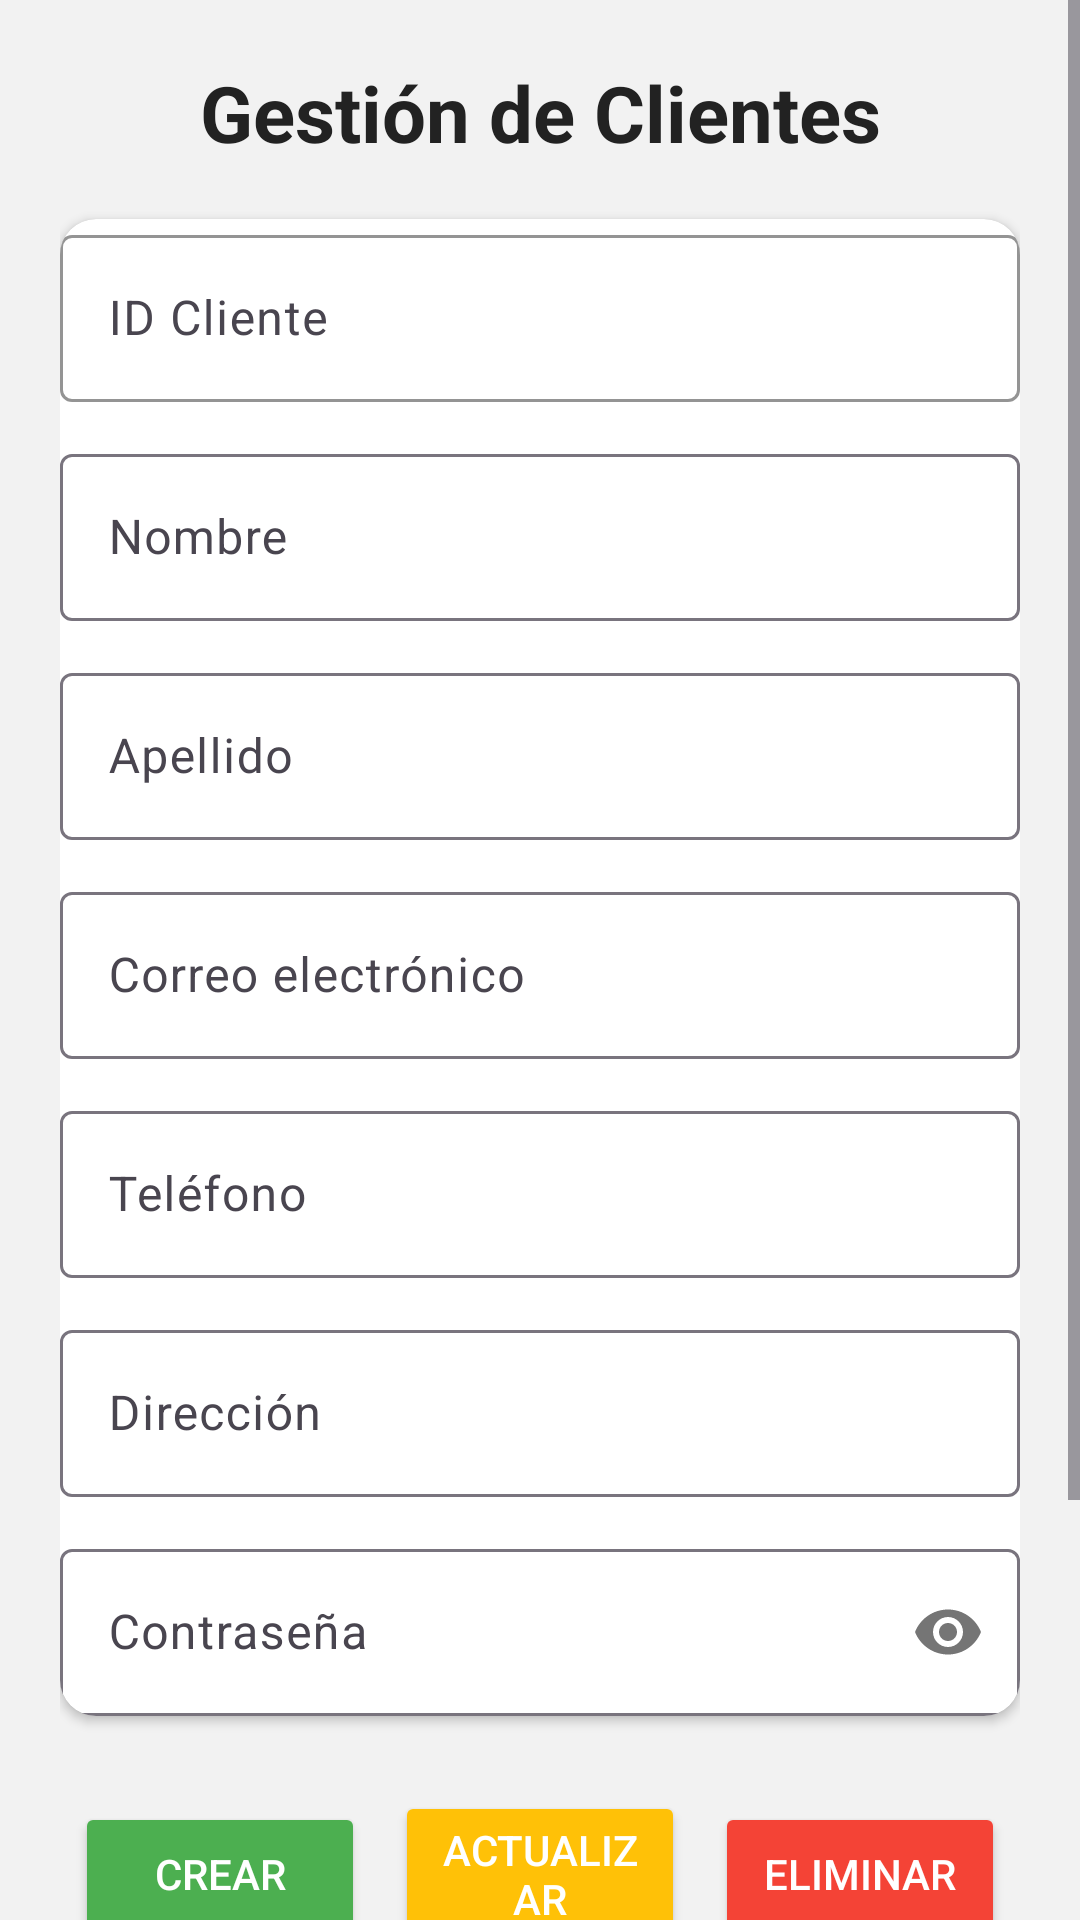

Produce the Android XML layout that renders to this screen, including the resource entries it uses.
<!-- AndroidManifest.xml: application theme Theme.AppInterface -->
<!-- res/layout/activity_cliente.xml -->
<?xml version="1.0" encoding="utf-8"?>
<ScrollView xmlns:android="http://schemas.android.com/apk/res/android"

            xmlns:app="http://schemas.android.com/apk/res-auto"
            xmlns:tools="http://schemas.android.com/tools"
            android:layout_width="match_parent"
            android:layout_height="match_parent"
            android:fillViewport="true"
            android:background="#F2F2F2"
            tools:context=".ClienteActivity">

    <LinearLayout
            android:orientation="vertical"
            android:padding="20dp"
            android:layout_width="match_parent"
            android:layout_height="wrap_content">

        <TextView
                android:id="@+id/tvTituloCliente"
                android:layout_width="match_parent"
                android:layout_height="wrap_content"
                android:text="Gestión de Clientes"
                android:textAlignment="center"
                android:textSize="26sp"
                android:textStyle="bold"
                android:textColor="#222"
                android:paddingBottom="18dp" />

        <androidx.cardview.widget.CardView
                android:layout_width="match_parent"
                android:layout_height="wrap_content"
                android:layout_marginBottom="20dp"
                android:padding="16dp"
                android:elevation="4dp"
                android:backgroundTint="#FFFFFF"
                app:cardCornerRadius="12dp">

            <LinearLayout
                    android:orientation="vertical"
                    android:layout_width="match_parent"
                    android:layout_height="wrap_content">

                
                <com.google.android.material.textfield.TextInputLayout
                        android:layout_width="match_parent"
                        android:layout_height="wrap_content"
                        android:hint="ID Cliente"
                        app:boxStrokeColor="@android:color/holo_blue_dark">

                    <com.google.android.material.textfield.TextInputEditText
                            android:id="@+id/id_cliente"
                            android:layout_width="match_parent"
                            android:layout_height="wrap_content"
                            android:inputType="number" />
                </com.google.android.material.textfield.TextInputLayout>

                
                <com.google.android.material.textfield.TextInputLayout
                        android:layout_width="match_parent"
                        android:layout_height="wrap_content"
                        android:layout_marginTop="12dp"
                        android:hint="Nombre">

                    <com.google.android.material.textfield.TextInputEditText
                            android:id="@+id/nombre"
                            android:layout_width="match_parent"
                            android:layout_height="wrap_content"
                            android:inputType="textPersonName" />
                </com.google.android.material.textfield.TextInputLayout>

                
                <com.google.android.material.textfield.TextInputLayout
                        android:layout_width="match_parent"
                        android:layout_height="wrap_content"
                        android:layout_marginTop="12dp"
                        android:hint="Apellido">

                    <com.google.android.material.textfield.TextInputEditText
                            android:id="@+id/apellido"
                            android:layout_width="match_parent"
                            android:layout_height="wrap_content"
                            android:inputType="textPersonName" />
                </com.google.android.material.textfield.TextInputLayout>

                
                <com.google.android.material.textfield.TextInputLayout
                        android:layout_width="match_parent"
                        android:layout_height="wrap_content"
                        android:layout_marginTop="12dp"
                        android:hint="Correo electrónico">

                    <com.google.android.material.textfield.TextInputEditText
                            android:id="@+id/correo_electronico"
                            android:layout_width="match_parent"
                            android:layout_height="wrap_content"
                            android:inputType="textEmailAddress" />
                </com.google.android.material.textfield.TextInputLayout>

                
                <com.google.android.material.textfield.TextInputLayout
                        android:layout_width="match_parent"
                        android:layout_height="wrap_content"
                        android:layout_marginTop="12dp"
                        android:hint="Teléfono">

                    <com.google.android.material.textfield.TextInputEditText
                            android:id="@+id/telefono"
                            android:layout_width="match_parent"
                            android:layout_height="wrap_content"
                            android:inputType="phone" />
                </com.google.android.material.textfield.TextInputLayout>

                
                <com.google.android.material.textfield.TextInputLayout
                        android:layout_width="match_parent"
                        android:layout_height="wrap_content"
                        android:layout_marginTop="12dp"
                        android:hint="Dirección">

                    <com.google.android.material.textfield.TextInputEditText
                            android:id="@+id/direccion"
                            android:layout_width="match_parent"
                            android:layout_height="wrap_content"
                            android:inputType="textPostalAddress" />
                </com.google.android.material.textfield.TextInputLayout>

                
                <com.google.android.material.textfield.TextInputLayout
                        android:layout_width="match_parent"
                        android:layout_height="wrap_content"
                        android:layout_marginTop="12dp"
                        android:hint="Contraseña"
                        app:passwordToggleEnabled="true">

                    <com.google.android.material.textfield.TextInputEditText
                            android:id="@+id/contrasena"
                            android:layout_width="match_parent"
                            android:layout_height="wrap_content"
                            android:inputType="textPassword" />
                </com.google.android.material.textfield.TextInputLayout>

            </LinearLayout>
        </androidx.cardview.widget.CardView>

        
        <LinearLayout
                android:layout_width="match_parent"
                android:layout_height="wrap_content"
                android:orientation="horizontal"
                android:gravity="center"
                android:layout_marginBottom="16dp">

            <Button
                    android:text="Crear"
                    android:onClick="crearCliente"
                    android:layout_width="0dp"
                    android:layout_weight="1"
                    android:layout_height="wrap_content"
                    android:backgroundTint="#4CAF50"
                    android:textColor="#FFF"
                    android:layout_margin="5dp"/>



            <Button
                    android:text="Actualizar"
                    android:onClick="actualizarCliente"
                    android:layout_width="0dp"
                    android:layout_weight="1"
                    android:layout_height="wrap_content"
                    android:backgroundTint="#FFC107"
                    android:textColor="#FFF"
                    android:layout_margin="5dp"/>

            <Button
                    android:text="Eliminar"
                    android:onClick="eliminarCliente"
                    android:layout_width="0dp"
                    android:layout_weight="1"
                    android:layout_height="wrap_content"
                    android:backgroundTint="#F44336"
                    android:textColor="#FFF"
                    android:layout_margin="5dp"/>
        </LinearLayout>

        <Button
                android:id="@+id/btnVolver"
                android:layout_width="match_parent"
                android:layout_height="wrap_content"
                android:text="Volver al Menú Principal"
                android:backgroundTint="#FF5722"
                android:textColor="#FFF"
                android:layout_marginBottom="20dp" />

        <LinearLayout
                android:layout_width="match_parent"
                android:layout_height="wrap_content"
                android:orientation="horizontal"
                android:gravity="center_vertical"
                android:layout_marginBottom="10dp">

            <TextView
                    android:id="@+id/txtListaClientes"
                    android:layout_width="0dp"
                    android:layout_height="wrap_content"
                    android:layout_weight="1"
                    android:text="Lista de clientes"
                    android:textSize="20sp"
                    android:textStyle="bold"
                    android:textColor="#333" />

            <Button
                    android:id="@+id/btnMostrarClientes"
                    android:layout_width="wrap_content"
                    android:layout_height="wrap_content"
                    android:text="Mostrar"
                    android:onClick="mostrarClientes"
                    android:backgroundTint="#2196F3"
                    android:textColor="#FFF"
                    android:layout_marginLeft="10dp"/>
        </LinearLayout>


        <androidx.recyclerview.widget.RecyclerView
                android:id="@+id/RecyClientes"
                android:layout_width="match_parent"
                android:layout_height="wrap_content"
                android:nestedScrollingEnabled="true" />

    </LinearLayout>
</ScrollView>
<!-- resources referenced by this layout -->
<resources>
  <style name="Theme.AppInterface" parent="Base.Theme.AppInterface" />
  <style name="Base.Theme.AppInterface" parent="Theme.Material3.DayNight.NoActionBar">
  		
  		
  	</style>
</resources>
